Labelled photos from "Downsized_128x128x3", an image-classification folder in jsmit659/BioMed-Midterm. The possible labels are: DME, drusen.

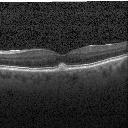
Label: drusen

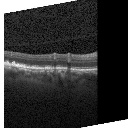
Label: drusen

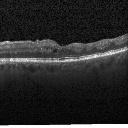
Label: DME

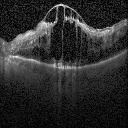
Label: DME

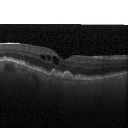
Label: drusen

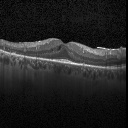
Label: DME
